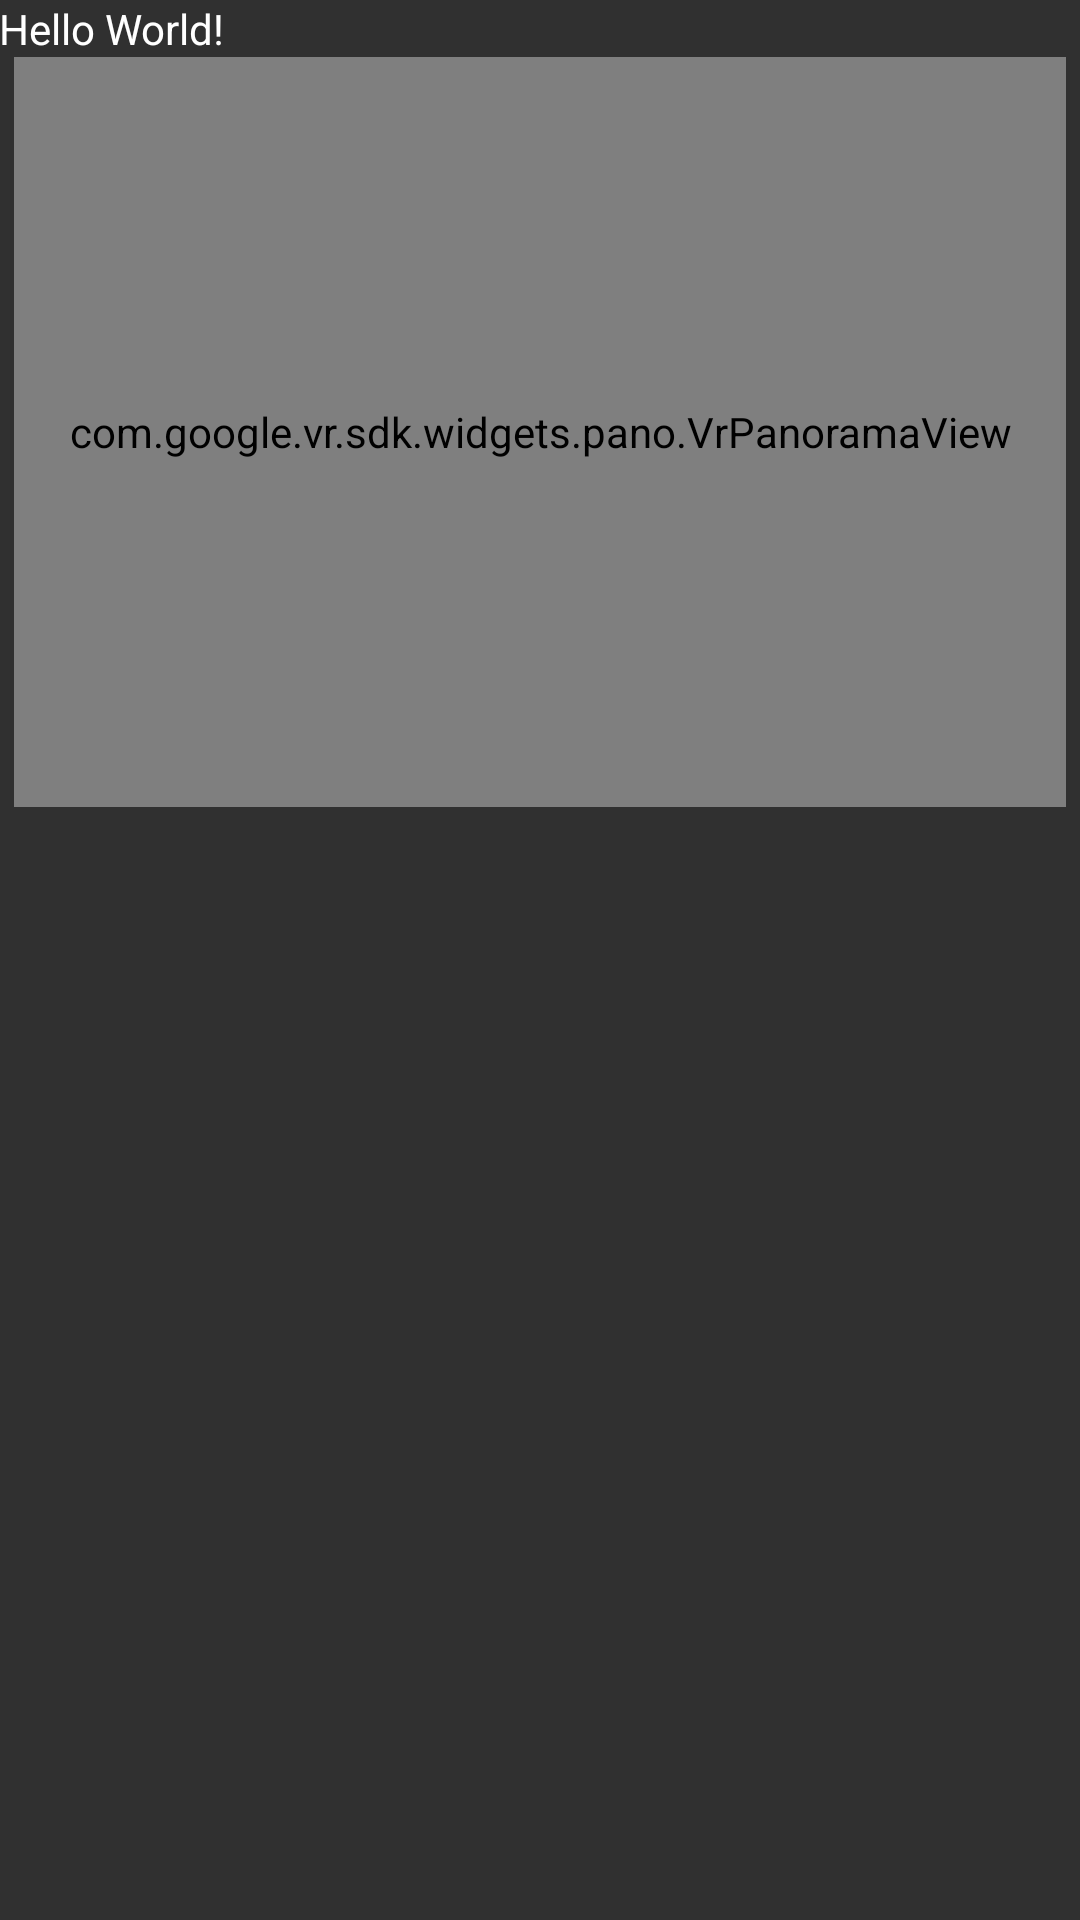

The Android layout XML behind this screen, and the referenced resources:
<!-- AndroidManifest.xml: application theme AppTheme -->
<!-- res/layout/activity_main.xml -->
<?xml version="1.0" encoding="utf-8"?>
<RelativeLayout xmlns:android="http://schemas.android.com/apk/res/android"
    xmlns:tools="http://schemas.android.com/tools"
    android:layout_width="match_parent"
    android:layout_height="match_parent"
    android:paddingBottom="@dimen/activity_vertical_margin"
    android:paddingLeft="@dimen/activity_horizontal_margin"
    android:paddingRight="@dimen/activity_horizontal_margin"
    android:paddingTop="@dimen/activity_vertical_margin"
    tools:context="com.example.scarefymain.MainActivity">

    <TextView
        android:layout_width="wrap_content"
        android:layout_height="wrap_content"
        android:text="Hello World!"
        android:id="@+id/textView" />
    <com.google.vr.sdk.widgets.pano.VrPanoramaView
        android:id="@+id/pano_view"
        android:layout_width="match_parent"
        android:scrollbars="@null"
        android:layout_height="250dip"
        android:layout_marginLeft="5dip"
        android:layout_marginRight="5dip"
        android:layout_below="@+id/textView"
        android:layout_alignParentEnd="true" />
</RelativeLayout>
<!-- resources referenced by this layout -->
<resources>
  <style name="AppTheme" parent="Theme.AppCompat">
          
          <item name="colorPrimary">@color/colorPrimary</item>
          <item name="colorPrimaryDark">@color/colorPrimaryDark</item>
          <item name="colorAccent">@color/colorAccent</item>
          <item name="android:textColor">@color/text</item>
      </style>
  <color name="colorPrimary">#607D8B</color>
  <color name="colorPrimaryDark">#455A64</color>
  <color name="colorAccent">#009688</color>
  <color name="text">#FFFFFF</color>
</resources>
